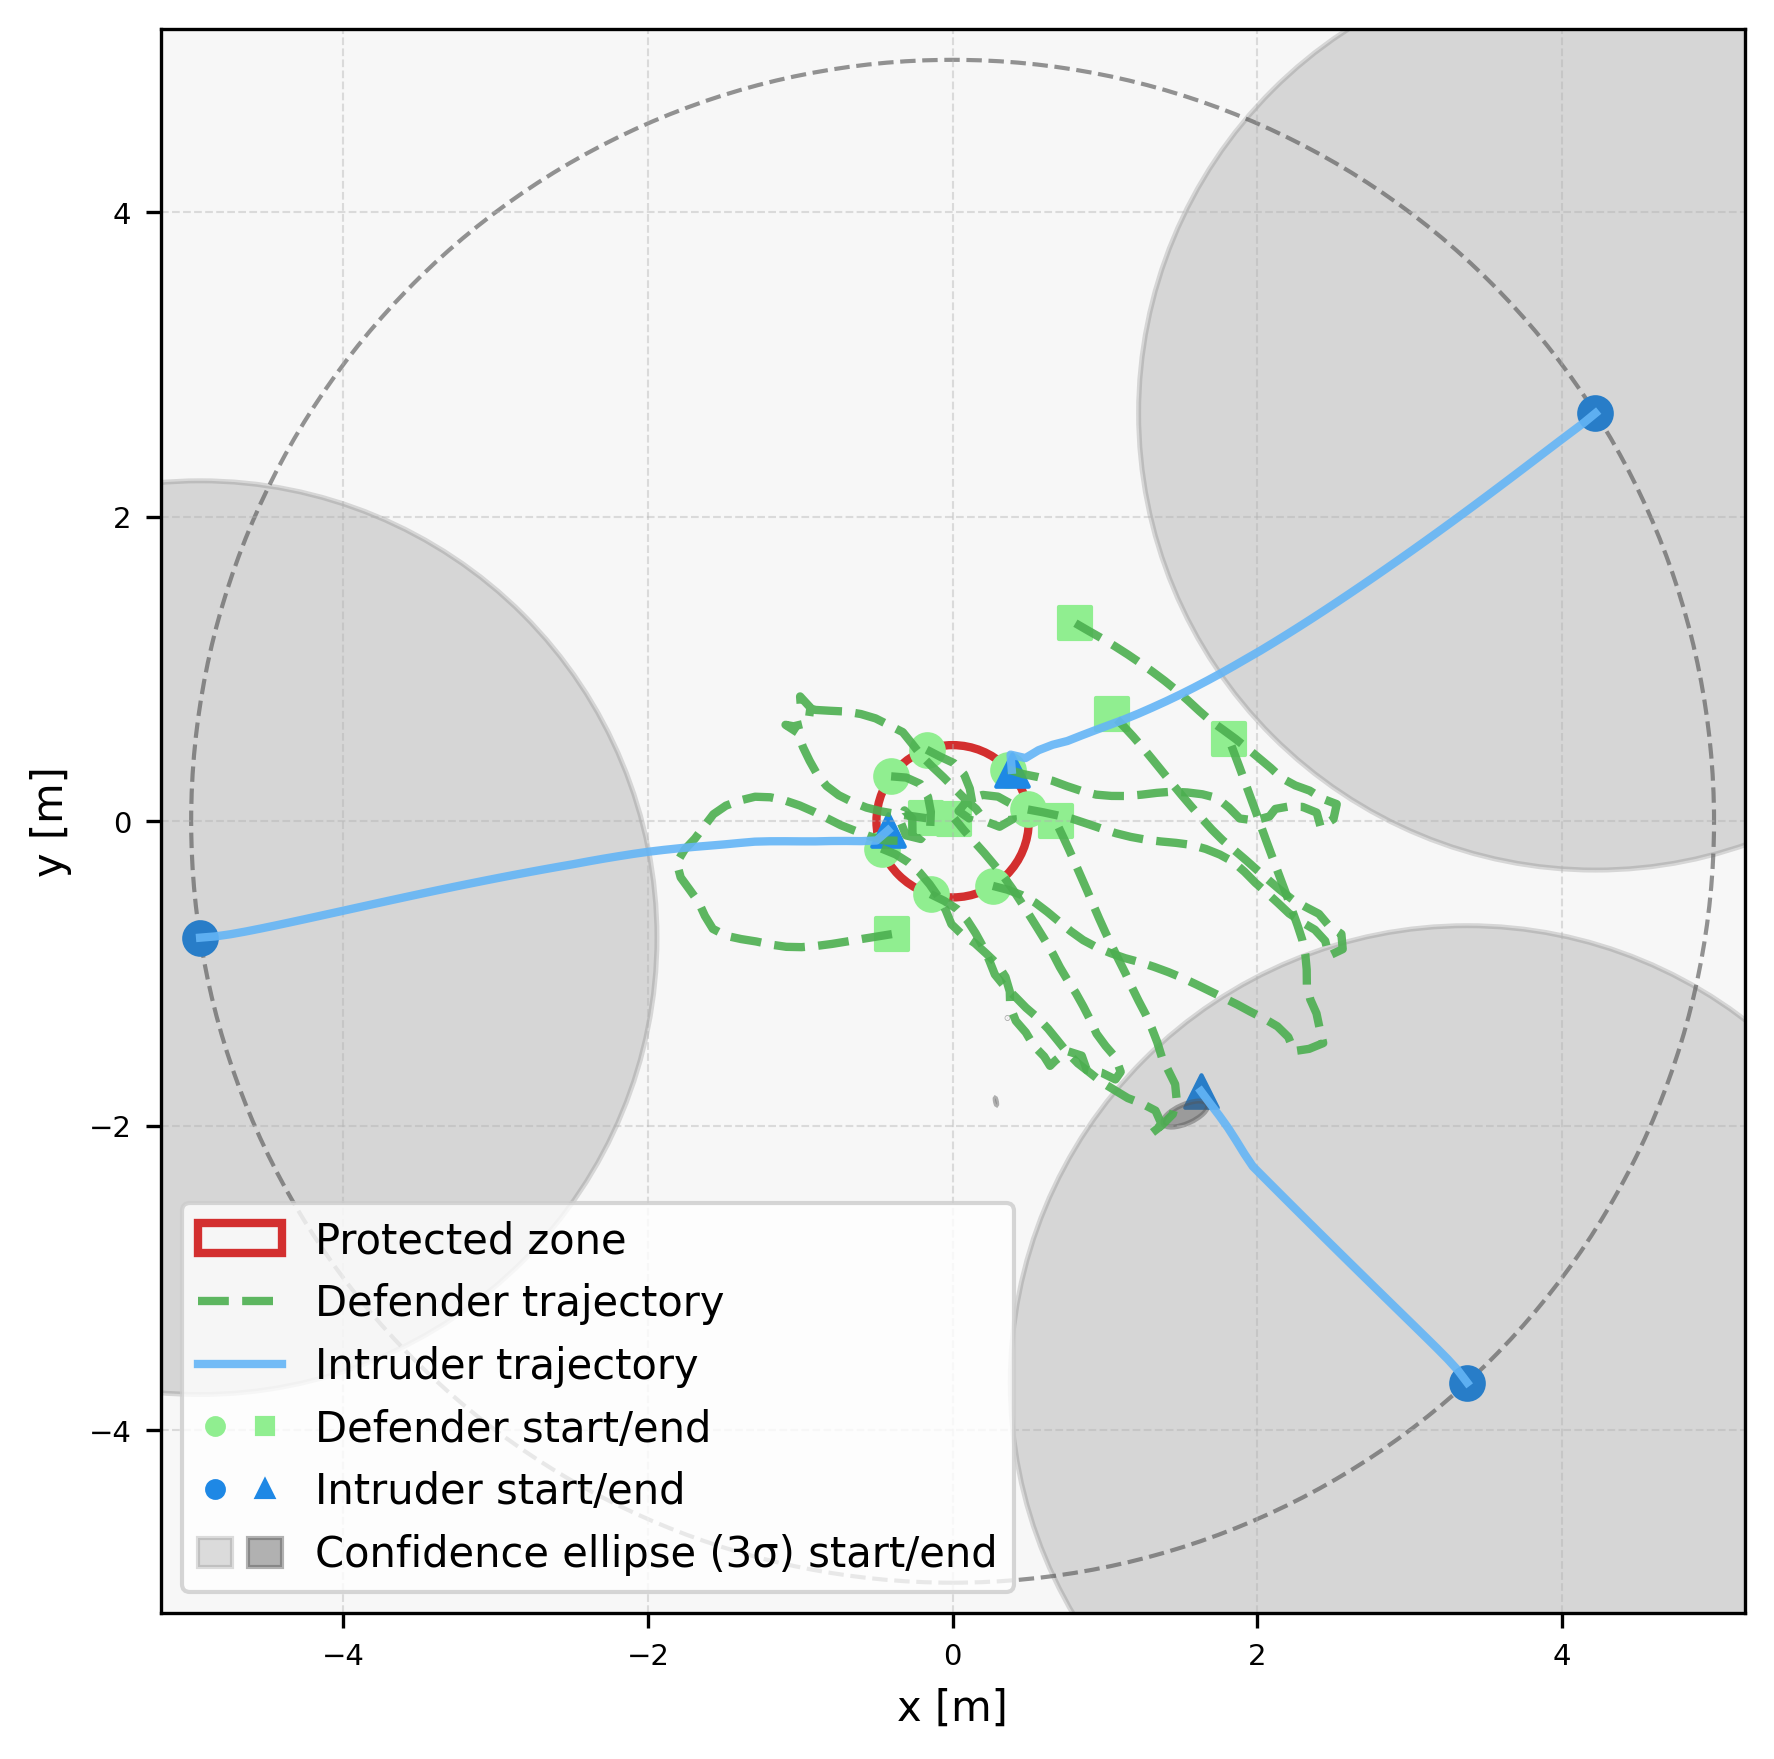

The data file committed next to this chart (first rows):
episode, step, category, entity_type, entity_index, x, y, ellipse_width, ellipse_height, ellipse_angle_deg, time, captured, frame_phase, sticky_breach
2, 0, agent, defender, 0, 0.494, 0.0775, , , , 0.0, 0, native_pre_step, 0
2, 0, agent, defender, 1, 0.3669, 0.3396, , , , 0.0, 0, native_pre_step, 0
2, 0, agent, defender, 2, -0.1705, 0.47, , , , 0.0, 0, native_pre_step, 0
2, 0, agent, defender, 3, -0.4037, 0.2949, , , , 0.0, 0, native_pre_step, 0
2, 0, agent, defender, 4, -0.4668, -0.1792, , , , 0.0, 0, native_pre_step, 0
2, 0, agent, defender, 5, -0.1445, -0.4787, , , , 0.0, 0, native_pre_step, 0
2, 0, agent, defender, 6, 0.2644, -0.4244, , , , 0.0, 0, native_pre_step, 0
2, 0, agent, intruder, 0, 3.379, -3.686, , , , 0.0, 0, native_pre_step, 0
2, 0, agent, intruder, 1, -4.941, -0.7643, , , , 0.0, 0, native_pre_step, 0
2, 0, agent, intruder, 2, 4.221, 2.679, , , , 0.0, 0, native_pre_step, 0
2, 0, ellipse, intruder, 0, 3.379, -3.686, 6.0, 6.0, 90.0, 0.0, 0, native_pre_step, 0
2, 0, ellipse, intruder, 1, -4.941, -0.7643, 6.0, 6.0, 90.0, 0.0, 0, native_pre_step, 0
2, 0, ellipse, intruder, 2, 4.221, 2.679, 6.0, 6.0, 90.0, 0.0, 0, native_pre_step, 0
2, 1, agent, defender, 0, 0.5923, 0.05924, , , , 0.1, 0, native_pre_step, 0
2, 1, agent, defender, 1, 0.4624, 0.3099, , , , 0.1, 0, native_pre_step, 0
2, 1, agent, defender, 2, -0.08162, 0.4242, , , , 0.1, 0, native_pre_step, 0
2, 1, agent, defender, 3, -0.3041, 0.2869, , , , 0.1, 0, native_pre_step, 0
2, 1, agent, defender, 4, -0.3743, -0.2171, , , , 0.1, 0, native_pre_step, 0
2, 1, agent, defender, 5, -0.05473, -0.5226, , , , 0.1, 0, native_pre_step, 0
2, 1, agent, defender, 6, 0.3612, -0.4496, , , , 0.1, 0, native_pre_step, 0
2, 1, agent, intruder, 0, 3.318, -3.606, , , , 0.1, 0, native_pre_step, 0
2, 1, agent, intruder, 1, -4.842, -0.7562, , , , 0.1, 0, native_pre_step, 0
2, 1, agent, intruder, 2, 4.144, 2.616, , , , 0.1, 0, native_pre_step, 0
2, 1, ellipse, intruder, 0, 3.783, -3.409, 5.733, 3.965, 137.4, 0.1, 0, native_pre_step, 0
2, 1, ellipse, intruder, 1, -4.994, -0.8829, 6.149, 3.949, -168.7, 0.1, 0, native_pre_step, 0
2, 1, ellipse, intruder, 2, 3.638, 3.433, 6.101, 3.734, -147.1, 0.1, 0, native_pre_step, 0
2, 2, agent, defender, 0, 0.6901, 0.03829, , , , 0.2, 0, native_pre_step, 0
2, 2, agent, defender, 1, 0.5605, 0.2904, , , , 0.2, 0, native_pre_step, 0
2, 2, agent, defender, 2, 0.008992, 0.3819, , , , 0.2, 0, native_pre_step, 0
2, 2, agent, defender, 3, -0.2128, 0.2459, , , , 0.2, 0, native_pre_step, 0
2, 2, agent, defender, 4, -0.2896, -0.2704, , , , 0.2, 0, native_pre_step, 0
2, 2, agent, defender, 5, 0.02954, -0.5765, , , , 0.2, 0, native_pre_step, 0
2, 2, agent, defender, 6, 0.4547, -0.4851, , , , 0.2, 0, native_pre_step, 0
2, 2, agent, intruder, 0, 3.251, -3.532, , , , 0.2, 0, native_pre_step, 0
2, 2, agent, intruder, 1, -4.743, -0.742, , , , 0.2, 0, native_pre_step, 0
2, 2, agent, intruder, 2, 4.064, 2.556, , , , 0.2, 0, native_pre_step, 0
2, 2, ellipse, intruder, 0, 3.502, -3.75, 5.592, 3.048, 133.4, 0.2, 0, native_pre_step, 0
2, 2, ellipse, intruder, 1, -5.056, -1.11, 5.99, 3.304, -169.1, 0.2, 0, native_pre_step, 0
2, 2, ellipse, intruder, 2, 4.146, 3.15, 5.853, 3.204, -143.9, 0.2, 0, native_pre_step, 0
2, 3, agent, defender, 0, 0.7875, 0.01586, , , , 0.3, 0, native_pre_step, 0
2, 3, agent, defender, 1, 0.6573, 0.2654, , , , 0.3, 0, native_pre_step, 0
2, 3, agent, defender, 2, 0.07573, 0.3074, , , , 0.3, 0, native_pre_step, 0
2, 3, agent, defender, 3, -0.1615, 0.1601, , , , 0.3, 0, native_pre_step, 0
2, 3, agent, defender, 4, -0.2153, -0.3373, , , , 0.3, 0, native_pre_step, 0
2, 3, agent, defender, 5, 0.09651, -0.6507, , , , 0.3, 0, native_pre_step, 0
2, 3, agent, defender, 6, 0.542, -0.5339, , , , 0.3, 0, native_pre_step, 0
2, 3, agent, intruder, 0, 3.181, -3.461, , , , 0.3, 0, native_pre_step, 0
2, 3, agent, intruder, 1, -4.644, -0.7243, , , , 0.3, 0, native_pre_step, 0
2, 3, agent, intruder, 2, 3.984, 2.496, , , , 0.3, 0, native_pre_step, 0
2, 3, ellipse, intruder, 0, 3.545, -3.747, 5.613, 2.599, 132.8, 0.3, 0, native_pre_step, 0
2, 3, ellipse, intruder, 1, -5.222, -0.953, 6.005, 2.965, -170.2, 0.3, 0, native_pre_step, 0
2, 3, ellipse, intruder, 2, 4.172, 3.174, 5.835, 2.806, -142.2, 0.3, 0, native_pre_step, 0
2, 4, agent, defender, 0, 0.8824, -0.01574, , , , 0.4, 0, native_pre_step, 0
2, 4, agent, defender, 1, 0.7511, 0.2306, , , , 0.4, 0, native_pre_step, 0
2, 4, agent, defender, 2, 0.1129, 0.2146, , , , 0.4, 0, native_pre_step, 0
2, 4, agent, defender, 3, -0.1427, 0.0619, , , , 0.4, 0, native_pre_step, 0
2, 4, agent, defender, 4, -0.1511, -0.4139, , , , 0.4, 0, native_pre_step, 0
2, 4, agent, defender, 5, 0.1507, -0.7348, , , , 0.4, 0, native_pre_step, 0
2, 4, agent, defender, 6, 0.6216, -0.5944, , , , 0.4, 0, native_pre_step, 0
2, 4, agent, intruder, 0, 3.11, -3.391, , , , 0.4, 0, native_pre_step, 0
... 561 more rows
